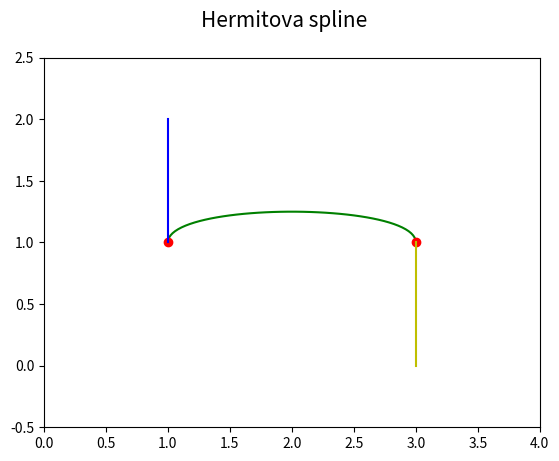

Here is the Python script that generated this plot:
"""Hermitova spline."""

#
# Použito v článku:
#
# Parametrické křivky používané v designu i při tvorbě animací (dokončení)
# https://www.root.cz/clanky/parametricke-krivky-pouzivane-v-designu-i-pri-tvorbe-animaci-dokonceni/
#
# Součást seriálu:
#
# Křivky nejen v počítačové grafice
# https://www.root.cz/serialy/krivky-nejen-v-pocitacove-grafice/
#
# Zdrojový kód tohoto skriptu ve stylu literate programming
# https://tisnik.github.io/presentations/appendix/lit_sources/parametric/Hermite_spline.html
#

import numpy as np
import matplotlib.pyplot as plt

# hodnoty parametru t
t = np.linspace(0, 1, 50)

# řídicí body spline
xc = (1, 3)
yc = (1, 1)

# tangenty
mx = (0, 0)
my = (1, -1)

# bázové polynomy
H = [2*t**3 - 3*t**2+1,
     t**3 - 2*t**2 + t,
     -2*t**3 + 3*t**2,
     t**3 - t**2]

# výpočet bodů ležících na spline
x = xc[0]*H[0] + mx[0]*H[1] + xc[1]*H[2] + mx[1]*H[3]
y = yc[0]*H[0] + my[0]*H[1] + yc[1]*H[2] + my[1]*H[3]

# rozměry grafu při uložení: 640x480 pixelů
fig, ax = plt.subplots(1, figsize=(6.4, 4.8))

# titulek grafu
fig.suptitle('Hermitova spline', fontsize=15)

# určení rozsahů na obou souřadných osách
ax.set_xlim(0, 4)
ax.set_ylim(-0.5, 2.5)

# vrcholy na křivce pospojované úsečkami
ax.plot(x, y, 'g-')

# řídicí body
ax.plot(xc, yc, 'ro')

# tangenty
ax.plot([xc[0]+mx[0], xc[0]], [yc[0]+my[0], yc[0]], 'b-')
ax.plot([xc[1]+mx[1], xc[1]], [yc[1]+my[1], yc[1]], 'y-')

# uložení grafu do rastrového obrázku
plt.savefig("hermite_spline.png")

# zobrazení grafu
plt.show()
